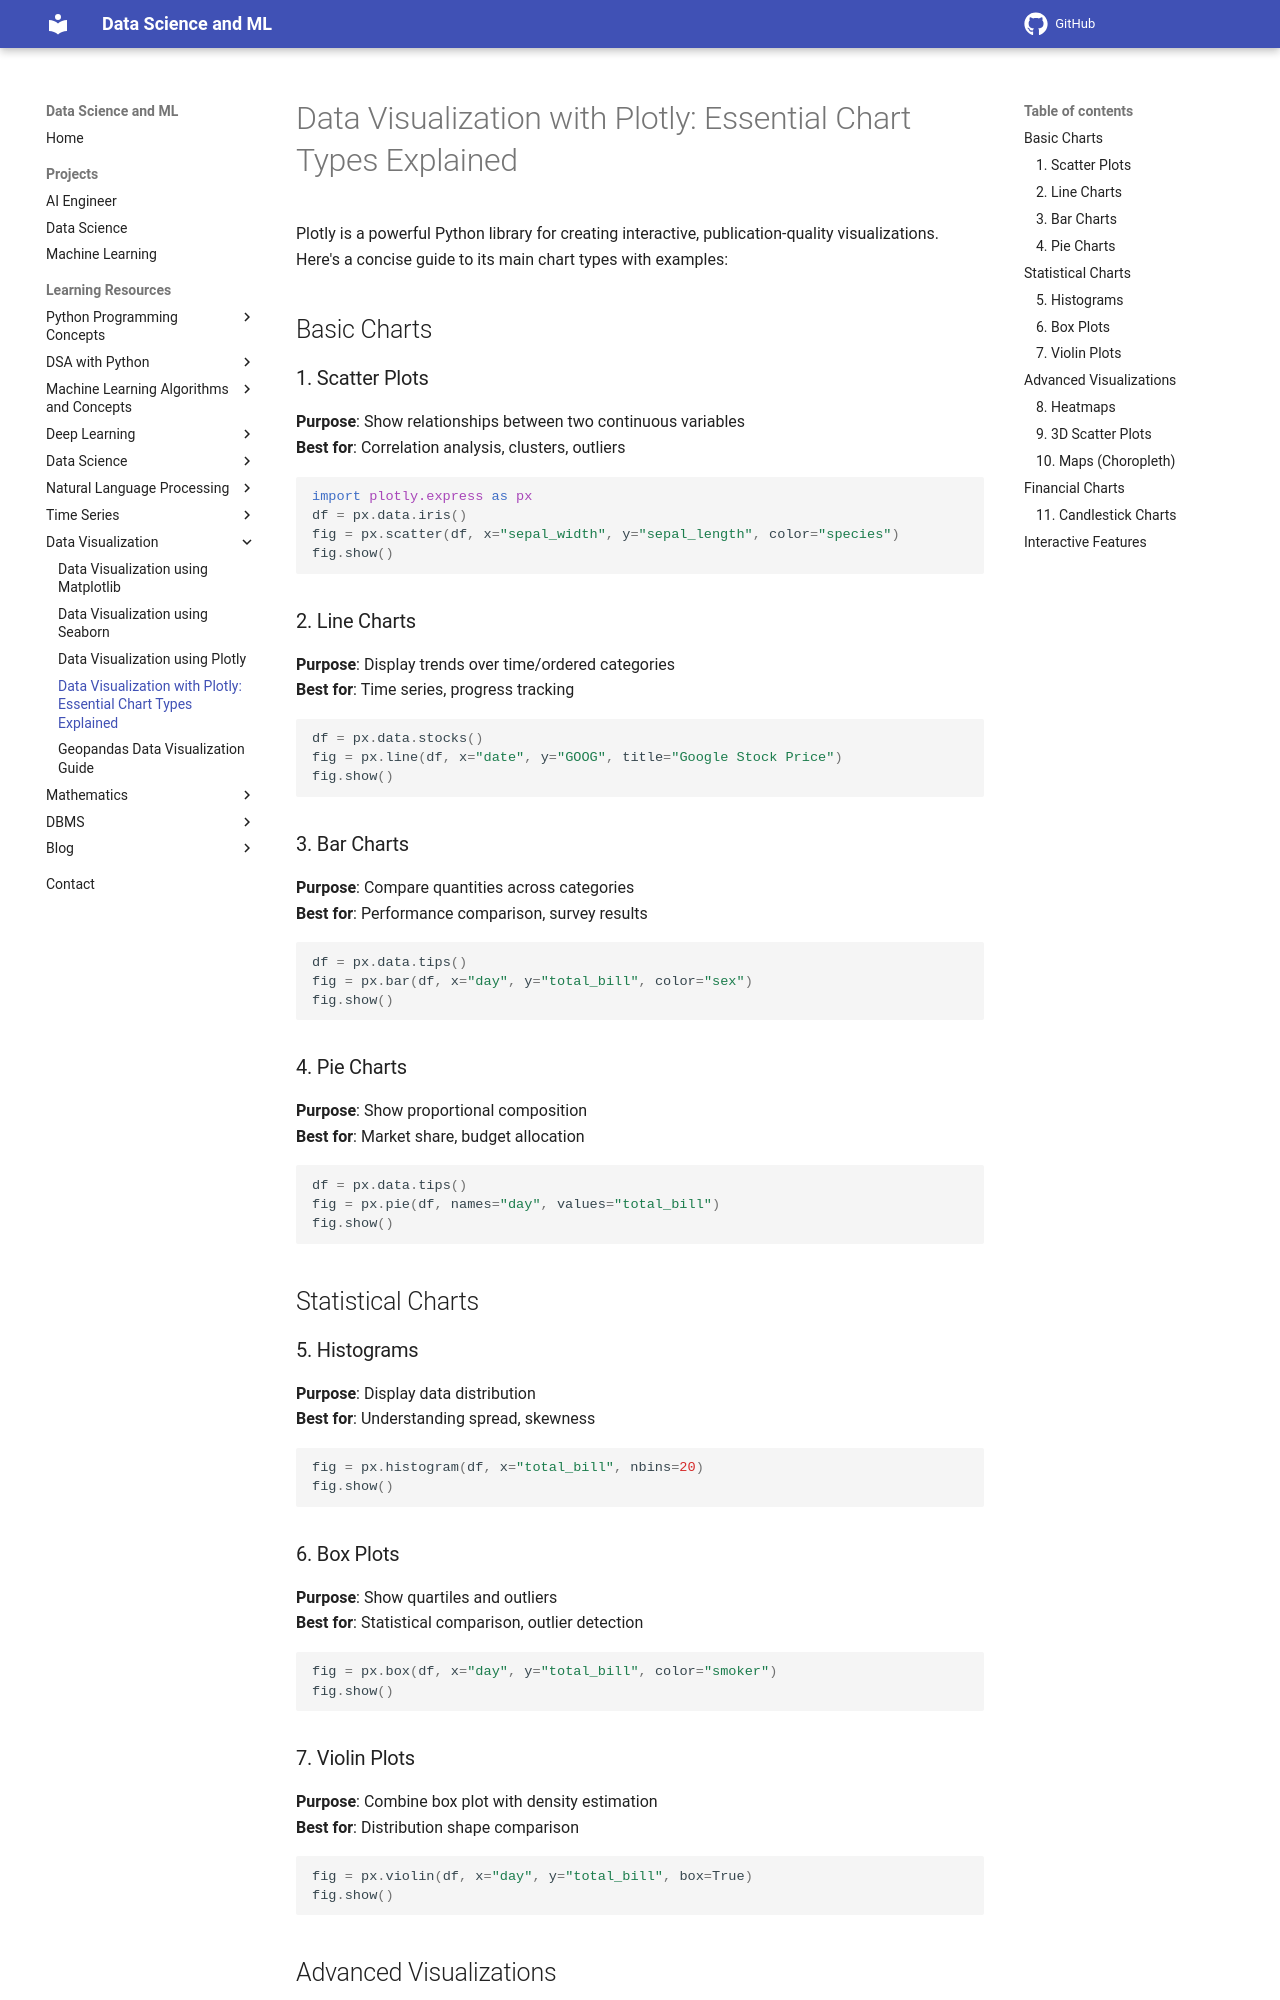

repository: sntoshsah/learning_hub · page: Learning_resources/Data Science/Data Visualization/Plotly-2/index.html · generator: mkdocs

# Data Visualization with Plotly: Essential Chart Types Explained

Plotly is a powerful Python library for creating interactive, publication-quality visualizations. Here's a concise guide to its main chart types with examples:

## Basic Charts

### 1. Scatter Plots
**Purpose**: Show relationships between two continuous variables  
**Best for**: Correlation analysis, clusters, outliers  
```python
import plotly.express as px
df = px.data.iris()
fig = px.scatter(df, x="sepal_width", y="sepal_length", color="species")
fig.show()
```

### 2. Line Charts
**Purpose**: Display trends over time/ordered categories  
**Best for**: Time series, progress tracking  
```python
df = px.data.stocks()
fig = px.line(df, x="date", y="GOOG", title="Google Stock Price")
fig.show()
```

### 3. Bar Charts
**Purpose**: Compare quantities across categories  
**Best for**: Performance comparison, survey results  
```python
df = px.data.tips()
fig = px.bar(df, x="day", y="total_bill", color="sex")
fig.show()
```

### 4. Pie Charts
**Purpose**: Show proportional composition  
**Best for**: Market share, budget allocation  
```python
df = px.data.tips()
fig = px.pie(df, names="day", values="total_bill")
fig.show()
```

## Statistical Charts

### 5. Histograms
**Purpose**: Display data distribution  
**Best for**: Understanding spread, skewness  
```python
fig = px.histogram(df, x="total_bill", nbins=20)
fig.show()
```

### 6. Box Plots
**Purpose**: Show quartiles and outliers  
**Best for**: Statistical comparison, outlier detection  
```python
fig = px.box(df, x="day", y="total_bill", color="smoker")
fig.show()
```

### 7. Violin Plots
**Purpose**: Combine box plot with density estimation  
**Best for**: Distribution shape comparison  
```python
fig = px.violin(df, x="day", y="total_bill", box=True)
fig.show()
```

## Advanced Visualizations
